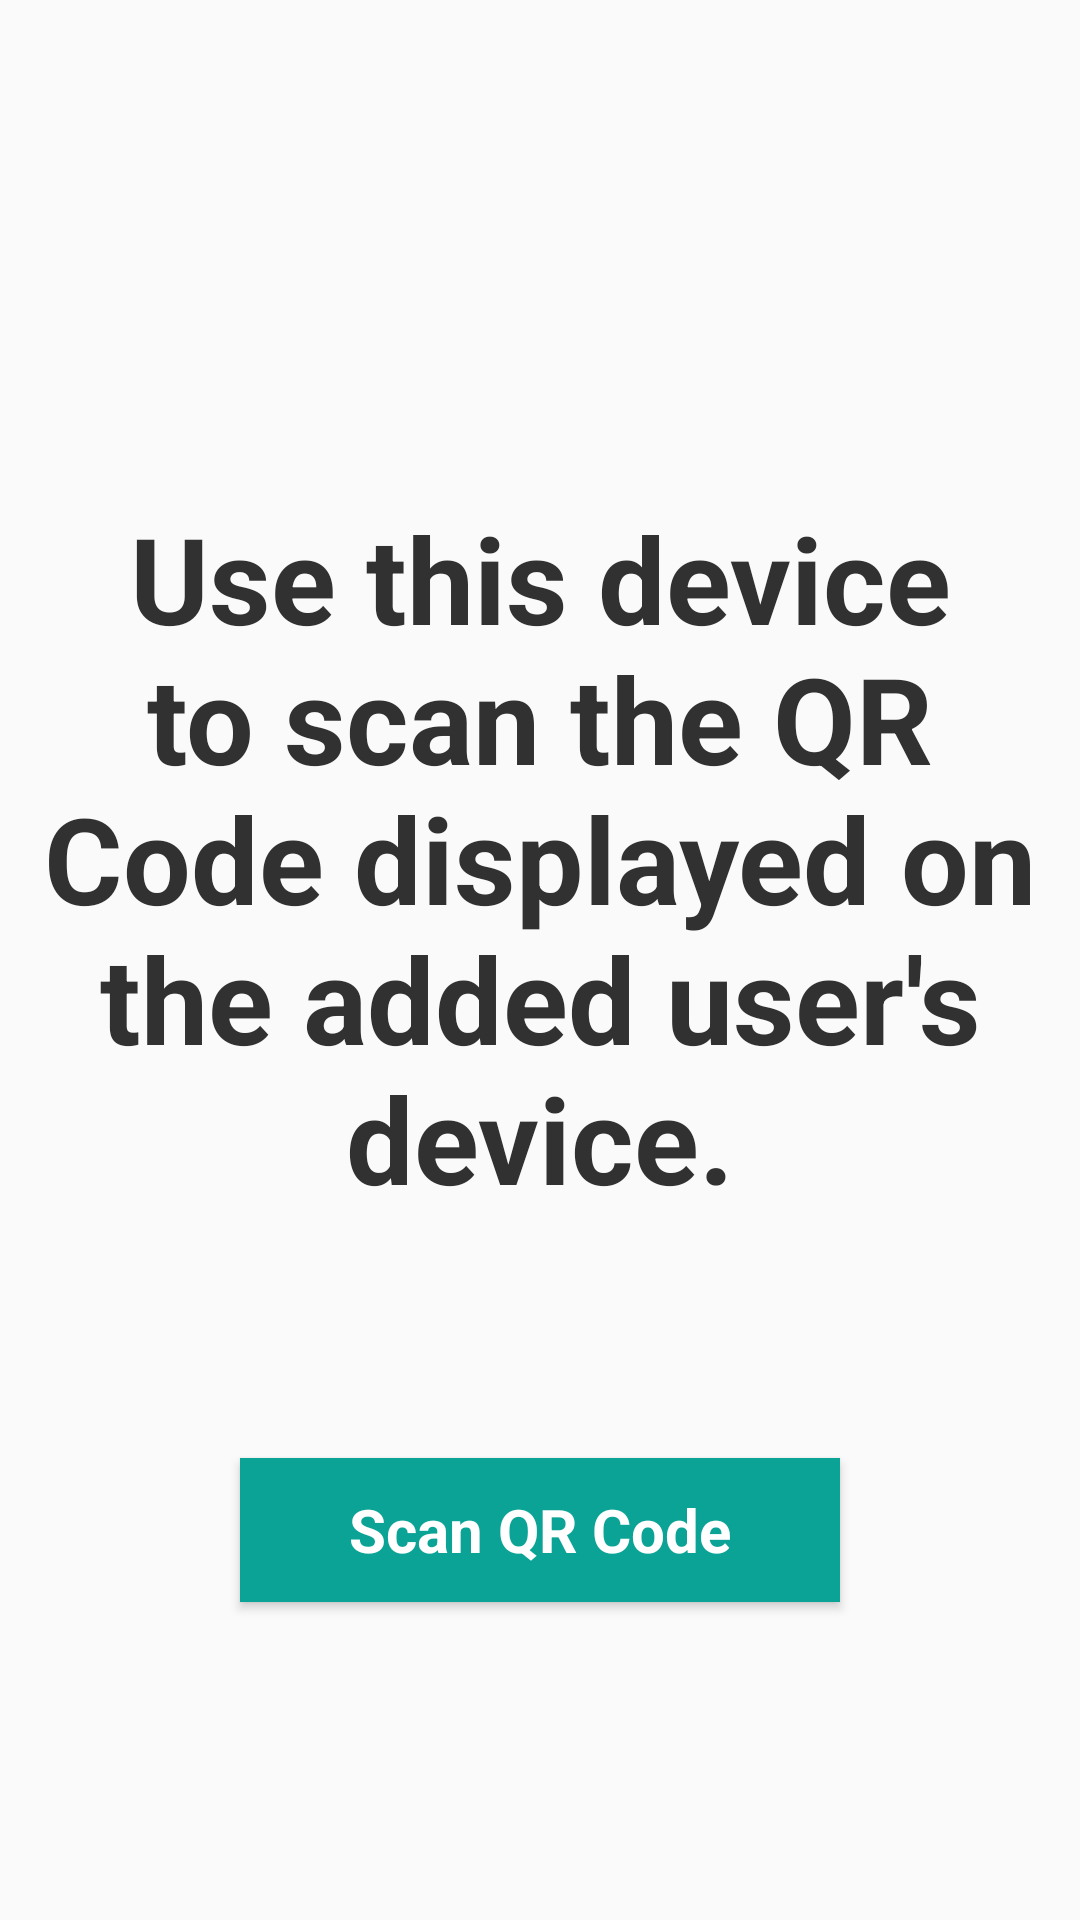

This screen was rendered from an Android layout file. Write that file and the resources it references.
<!-- AndroidManifest.xml: application theme AppTheme -->
<!-- res/layout/fragment_adduser1.xml -->
<?xml version="1.0" encoding="utf-8"?>
<FrameLayout xmlns:android="http://schemas.android.com/apk/res/android"
    xmlns:tools="http://schemas.android.com/tools"
    android:layout_width="match_parent"
    android:layout_height="match_parent"
    xmlns:app="http://schemas.android.com/apk/res-auto">

    <LinearLayout
        android:layout_width="match_parent"
        android:layout_height="match_parent"
        android:orientation="vertical"
        app:layout_constraintBottom_toBottomOf="parent"
        app:layout_constraintEnd_toEndOf="parent"
        app:layout_constraintStart_toStartOf="parent"
        app:layout_constraintTop_toTopOf="parent"
        android:gravity="center">

        <TextView
            android:layout_width="match_parent"
            android:layout_height="wrap_content"
            android:fontFamily="sans-serif"
            android:text="@string/addUser2"
            android:textAllCaps="false"
            android:textColor="@color/colorDark"
            android:textSize="@dimen/title_size"
            android:textStyle="bold"
            android:gravity="center"
            android:paddingTop="60dp" />

        <Space
            android:layout_width="match_parent"
            android:layout_height="80dp" />

        <Button
            android:id="@+id/btRecovery1"
            android:layout_width="200dp"
            android:layout_height="wrap_content"
            android:background="@drawable/button_colorbis"
            android:fontFamily="sans-serif"
            android:text="@string/scanButton"
            android:textAllCaps="false"
            android:textColor="@drawable/text_colorbis"
            android:textSize="@dimen/small_size"
            android:textStyle="bold"
            />


    </LinearLayout>

</FrameLayout>
<!-- resources referenced by this layout -->
<resources>
  <color name="colorDark">#313131</color>
  <dimen name="small_size">20sp</dimen>
  <dimen name="title_size">40sp</dimen>
  <!-- drawable button_colorbis (drawable) -->
  <?xml version="1.0" encoding="utf-8"?>
  <selector xmlns:android="http://schemas.android.com/apk/res/android">
      <item android:state_pressed="true"
          android:drawable="@color/colorSecondary"/> 
      <item android:state_focused="true"
          android:drawable="@color/colorPrimary"/> 
      <item android:drawable="@color/colorPrimary"/> 
  </selector>
  <!-- drawable text_colorbis (drawable) -->
  <selector
      xmlns:android="http://schemas.android.com/apk/res/android">
      <item
          android:state_pressed="true"
          android:color="@color/colorPrimary" />
      <item android:color="@color/colorWhite" />
  </selector>
  <string name="addUser2">Use this device to scan the QR Code displayed on the added user\'s device.</string>
  <string name="scanButton">Scan QR Code</string>
  <style name="AppTheme" parent="Theme.AppCompat.Light.NoActionBar">
          <item name="android:alertDialogTheme">@style/AppAlertTheme</item>
      </style>
  <color name="colorSecondary">#BABABA</color>
  <color name="colorPrimary">#0CA397</color>
  <color name="colorWhite">#FFFFFF</color>
  <style name="AppAlertTheme" parent="Theme.AppCompat.Light.Dialog.Alert">
  
          <item name="android:textSize">@dimen/small_size</item>
          <item name="android:textColor">@color/colorPrimary</item>
          <item name="android:textStyle">bold</item>
          <item name="android:fontFamily">sans-serif</item>
          <item name="android:textAllCaps">false</item>
          <item name="android:background">@color/colorWhite</item>
      </style>
</resources>
